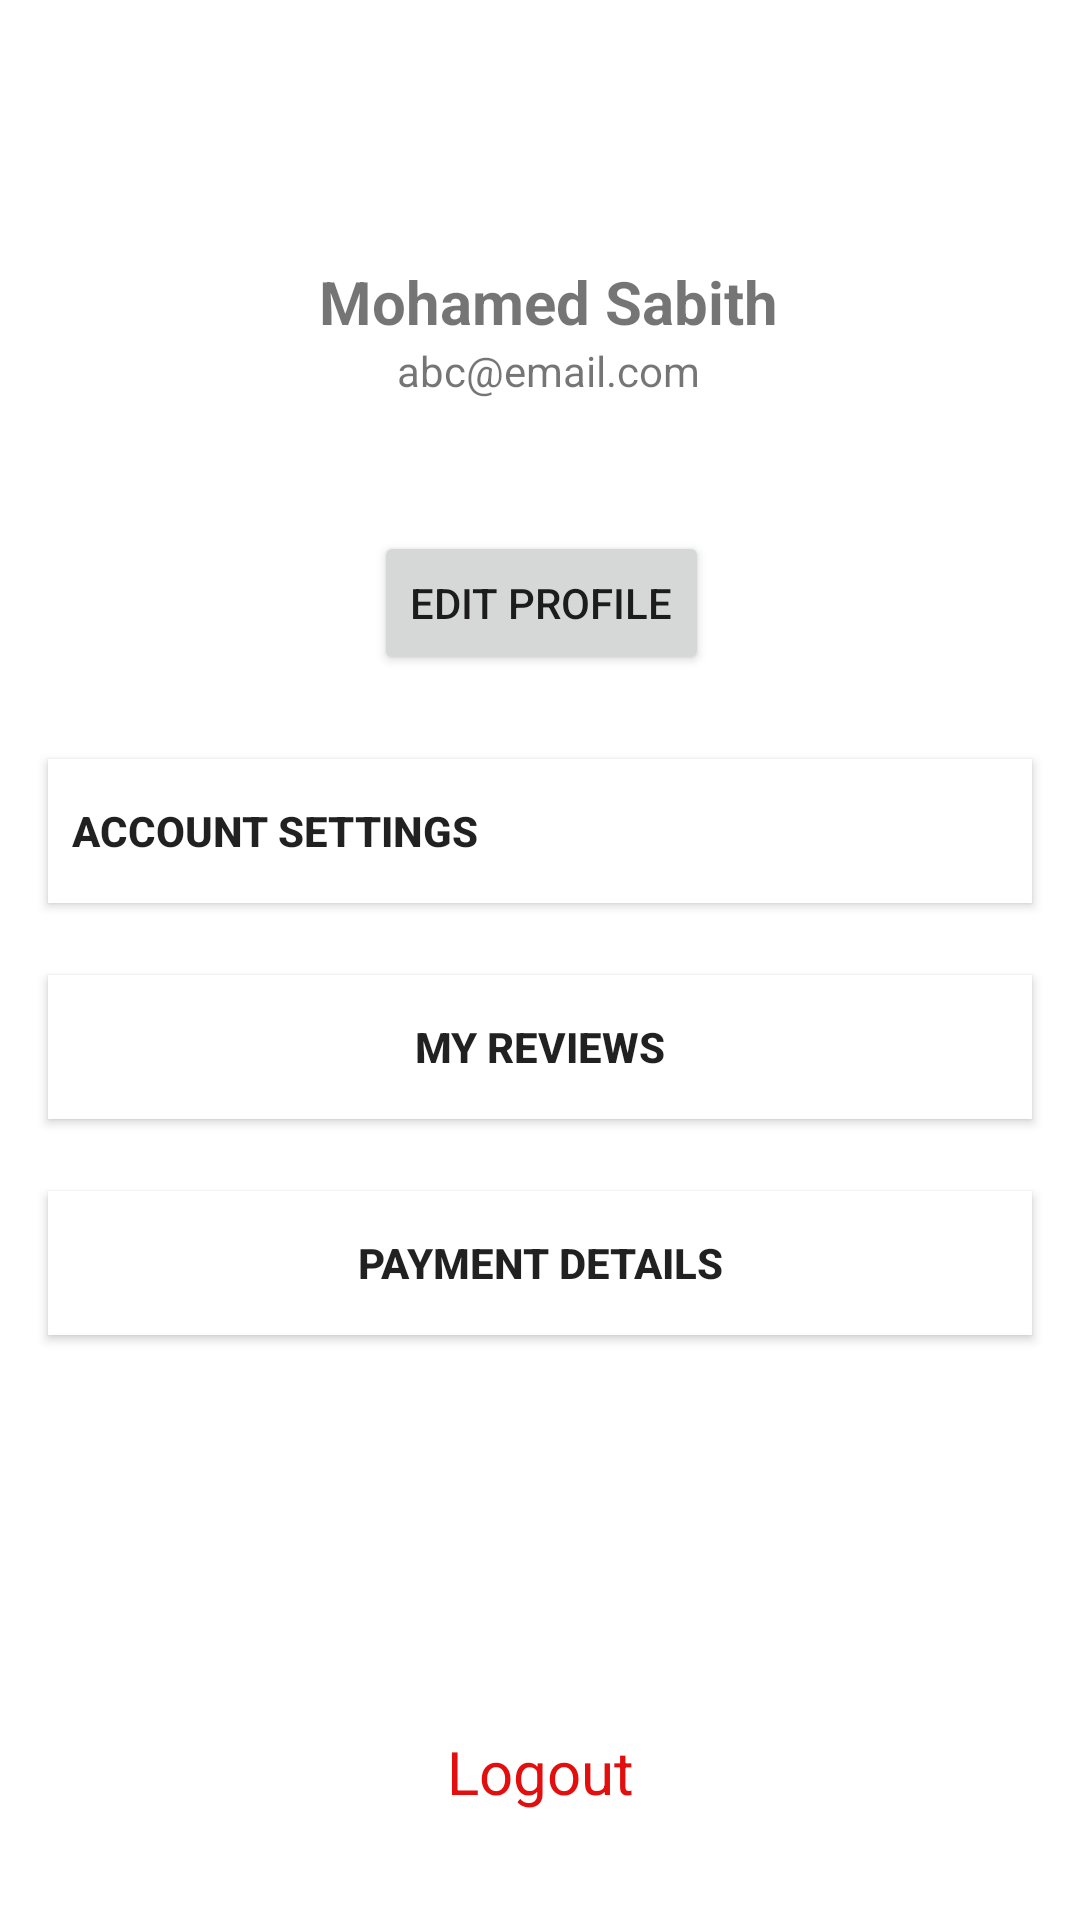

Write the Android layout XML for this screen, with the resource values it uses.
<!-- AndroidManifest.xml: application theme Theme.ParkX -->
<!-- res/layout/activity_user_profile.xml -->
<?xml version="1.0" encoding="utf-8"?>
<androidx.constraintlayout.widget.ConstraintLayout xmlns:android="http://schemas.android.com/apk/res/android"
    xmlns:app="http://schemas.android.com/apk/res-auto"
    xmlns:tools="http://schemas.android.com/tools"
    android:layout_width="match_parent"
    android:layout_height="match_parent"
    android:clipToOutline="true"
    tools:context=".UserProfileActivity">

    <ImageView
        android:id="@+id/imageView3"
        android:layout_width="104dp"
        android:layout_height="102dp"
        android:layout_marginBottom="16dp"
        app:layout_constraintBottom_toTopOf="@+id/textView3"
        app:layout_constraintEnd_toEndOf="@+id/textView3"
        app:layout_constraintHorizontal_bias="0.46"
        app:layout_constraintStart_toStartOf="@+id/textView3"
        app:srcCompat="@drawable/parkx_logo" />

    <TextView
        android:id="@+id/textView3"
        android:layout_width="wrap_content"
        android:layout_height="wrap_content"
        android:text="Mohamed Sabith"
        android:textSize="20sp"
        android:textStyle="bold"
        app:layout_constraintBottom_toTopOf="@+id/textView4"
        app:layout_constraintEnd_toEndOf="@+id/textView4"
        app:layout_constraintHorizontal_bias="0.5"
        app:layout_constraintStart_toStartOf="@+id/textView4" />

    <TextView
        android:id="@+id/textView4"
        android:layout_width="wrap_content"
        android:layout_height="wrap_content"
        android:layout_marginBottom="44dp"
        android:text="abc@email.com"
        app:layout_constraintBottom_toTopOf="@+id/button"
        app:layout_constraintEnd_toEndOf="@+id/button"
        app:layout_constraintHorizontal_bias="0.705"
        app:layout_constraintStart_toStartOf="@+id/button" />

    <androidx.appcompat.widget.AppCompatButton
        android:id="@+id/appCompatButton21"
        android:layout_width="match_parent"
        android:layout_height="wrap_content"
        android:layout_marginStart="16dp"
        android:layout_marginEnd="16dp"
        android:layout_marginBottom="24dp"
        android:background="#FFFFFF"
        android:clipToOutline="false"
        android:drawableEnd="@drawable/ic_back_animated"
        android:drawableTint="#000000"
        android:paddingHorizontal="8dp"
        android:text="Account Settings"
        android:textAlignment="viewStart"
        android:textStyle="bold"
        app:layout_constraintBottom_toTopOf="@+id/appCompatButton20"
        app:layout_constraintEnd_toEndOf="@+id/appCompatButton20"
        app:layout_constraintStart_toStartOf="@+id/appCompatButton20" />

    <androidx.appcompat.widget.AppCompatButton
        android:id="@+id/appCompatButton20"
        android:layout_width="match_parent"
        android:layout_height="wrap_content"
        android:layout_marginStart="16dp"
        android:layout_marginEnd="16dp"
        android:layout_marginBottom="24dp"
        android:background="#FFFFFF"
        android:clipToOutline="true"
        android:drawableEnd="@drawable/ic_back_animated"
        android:drawableTint="#000000"
        android:paddingHorizontal="8dp"
        android:text="My reviews"
        android:textStyle="bold"
        app:layout_constraintBottom_toTopOf="@+id/appCompatButton19"
        app:layout_constraintEnd_toEndOf="@+id/appCompatButton19"
        app:layout_constraintStart_toStartOf="@+id/appCompatButton19" />

    <androidx.appcompat.widget.AppCompatButton
        android:id="@+id/appCompatButton19"
        android:layout_width="match_parent"
        android:layout_height="wrap_content"
        android:layout_marginStart="16dp"
        android:layout_marginEnd="16dp"
        android:layout_marginBottom="132dp"
        android:background="#FFFFFF"
        android:clipToOutline="true"
        android:drawableEnd="@drawable/ic_back_animated"
        android:drawableTint="#000000"
        android:paddingHorizontal="8dp"
        android:text="Payment details"
        android:textStyle="bold"
        app:layout_constraintBottom_toTopOf="@+id/textView5"
        app:layout_constraintEnd_toEndOf="@+id/textView5"
        app:layout_constraintStart_toStartOf="@+id/textView5" />

    <Button
        android:id="@+id/button"
        android:layout_width="wrap_content"
        android:layout_height="wrap_content"
        android:layout_marginBottom="28dp"
        android:text="Edit Profile"
        app:layout_constraintBottom_toTopOf="@+id/appCompatButton21"
        app:layout_constraintEnd_toEndOf="@+id/appCompatButton21"
        app:layout_constraintStart_toStartOf="@+id/appCompatButton21" />

    <TextView
        android:id="@+id/textView5"
        android:layout_width="wrap_content"
        android:layout_height="wrap_content"
        android:layout_marginBottom="36dp"
        android:text="Logout"
        android:textColor="#E30E0E"
        android:textSize="20sp"
        app:layout_constraintBottom_toBottomOf="parent"
        app:layout_constraintEnd_toEndOf="parent"
        app:layout_constraintStart_toStartOf="parent" />

</androidx.constraintlayout.widget.ConstraintLayout>
<!-- resources referenced by this layout -->
<resources>
  <style name="Theme.ParkX" parent="Theme.MaterialComponents.DayNight.DarkActionBar">
          
          <item name="colorPrimary">@color/lavender</item>
          <item name="colorPrimaryVariant">@color/lavender</item>
          <item name="colorOnPrimary">@color/white</item>
          
          <item name="colorSecondary">@color/teal_200</item>
          <item name="colorSecondaryVariant">@color/teal_700</item>
          <item name="colorOnSecondary">@color/black</item>
          
          <item name="android:statusBarColor">?attr/colorPrimaryVariant</item>
          
      </style>
  <color name="lavender">#8692f7</color>
  <color name="white">#FFFFFFFF</color>
  <color name="teal_200">#FF03DAC5</color>
  <color name="teal_700">#FF018786</color>
  <color name="black">#FF000000</color>
</resources>
